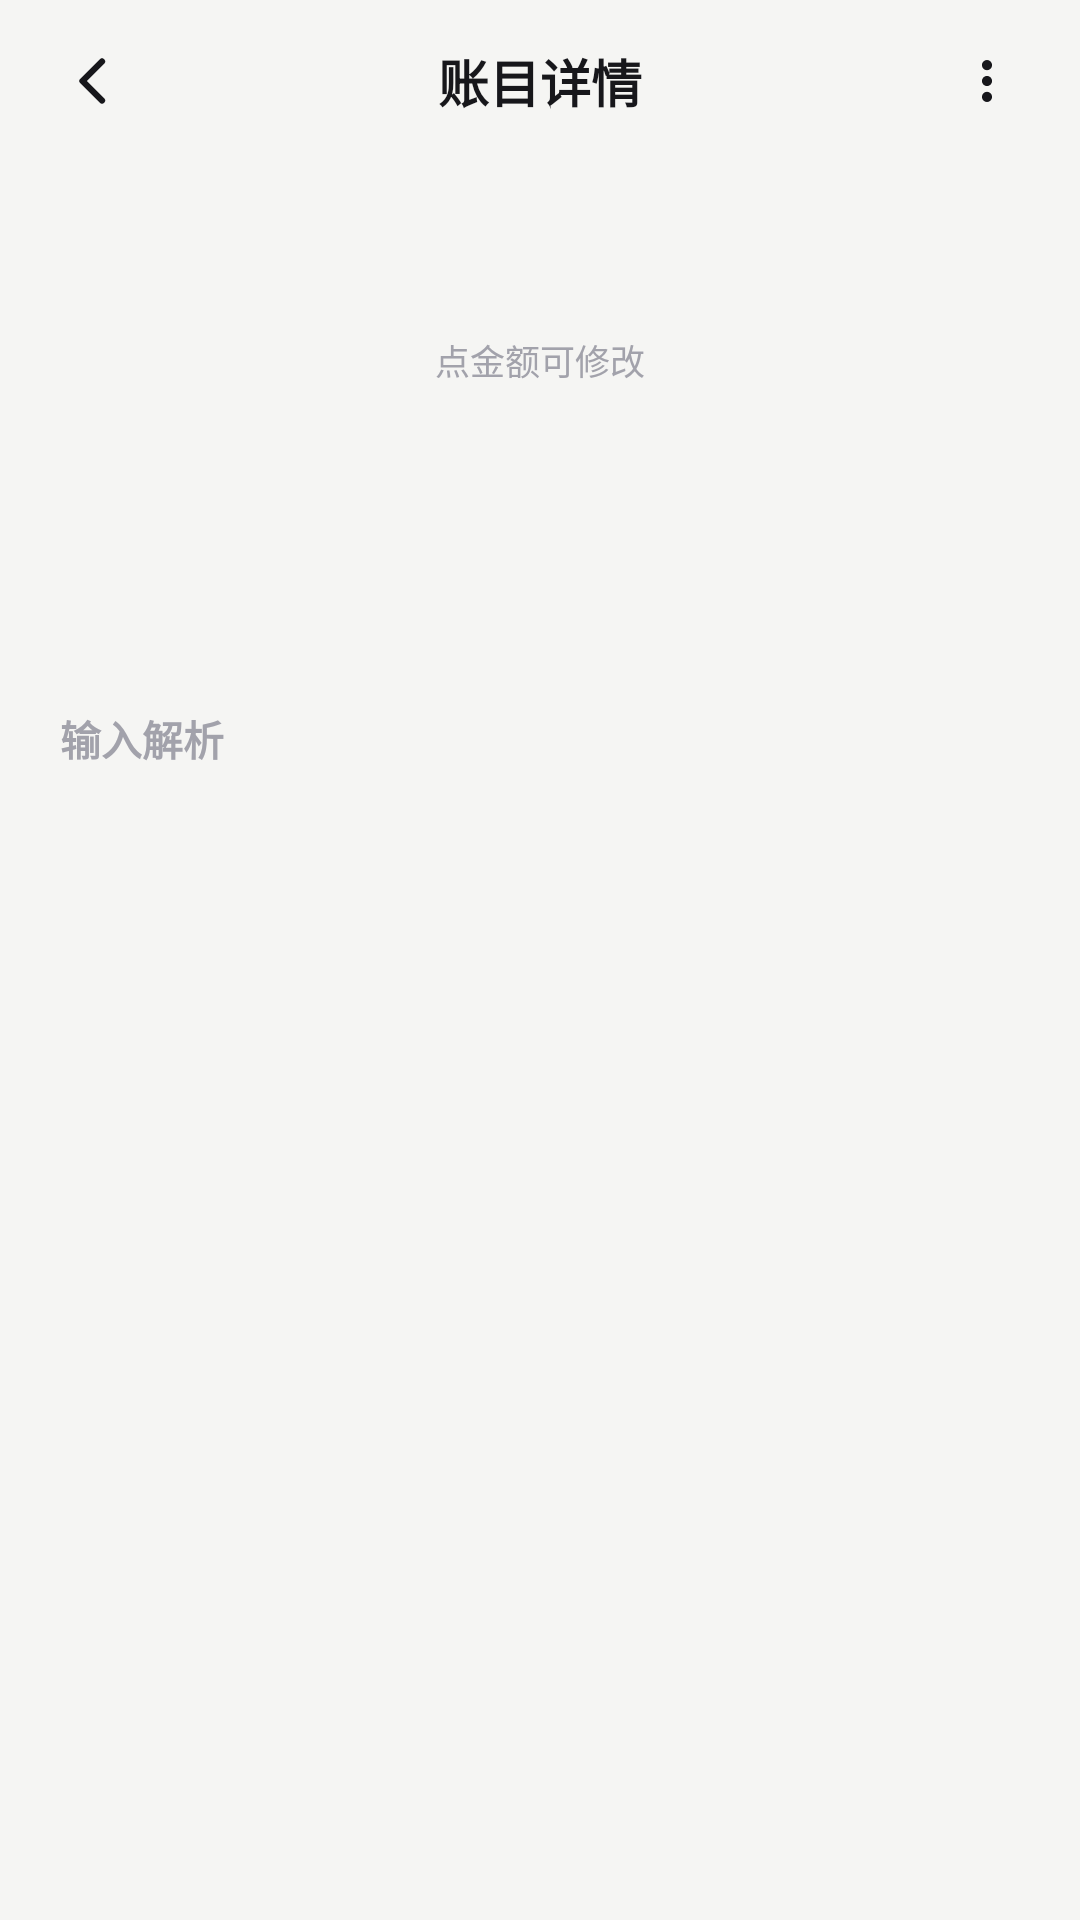

Android layout source for this screen:
<!-- AndroidManifest.xml: application theme Theme.WiseBook -->
<!-- res/layout/activity_entry_detail.xml -->
<?xml version="1.0" encoding="utf-8"?>
<LinearLayout xmlns:android="http://schemas.android.com/apk/res/android"
    xmlns:tools="http://schemas.android.com/tools"
    android:id="@+id/detail_root"
    android:layout_width="match_parent"
    android:layout_height="match_parent"
    android:background="@color/page_bg"
    android:orientation="vertical"
    tools:context=".ui.ledger.EntryDetailActivity">

    
    <LinearLayout
        android:layout_width="match_parent"
        android:layout_height="wrap_content"
        android:gravity="center_vertical"
        android:orientation="horizontal"
        android:paddingStart="@dimen/space_3"
        android:paddingTop="@dimen/space_2"
        android:paddingEnd="@dimen/space_3">

        <ImageButton
            android:id="@+id/btn_back"
            android:layout_width="@dimen/icon_button"
            android:layout_height="@dimen/icon_button"
            android:background="?attr/selectableItemBackgroundBorderless"
            android:contentDescription="@string/action_back"
            android:scaleType="centerInside"
            android:src="@drawable/ic_back"
            android:tint="@color/ink" />

        <TextView
            android:layout_width="0dp"
            android:layout_height="wrap_content"
            android:layout_weight="1"
            android:gravity="center"
            android:text="@string/detail_title"
            android:textColor="@color/ink"
            android:textSize="@dimen/text_title"
            android:textStyle="bold" />

        <ImageButton
            android:id="@+id/btn_more"
            android:layout_width="@dimen/icon_button"
            android:layout_height="@dimen/icon_button"
            android:background="?attr/selectableItemBackgroundBorderless"
            android:contentDescription="@string/detail_more"
            android:scaleType="centerInside"
            android:src="@drawable/ic_more"
            android:tint="@color/ink" />
    </LinearLayout>

    <ScrollView
        android:layout_width="match_parent"
        android:layout_height="0dp"
        android:layout_weight="1"
        android:fillViewport="true"
        android:scrollbars="none">

        <LinearLayout
            android:layout_width="match_parent"
            android:layout_height="wrap_content"
            android:orientation="vertical"
            android:paddingStart="@dimen/page_padding_h"
            android:paddingEnd="@dimen/page_padding_h"
            android:paddingBottom="@dimen/page_padding_bottom">

            
            <TextView
                android:id="@+id/amount"
                style="@style/Text.Amount.Detail"
                android:layout_width="match_parent"
                android:layout_height="wrap_content"
                android:layout_marginTop="@dimen/space_2"
                android:background="?attr/selectableItemBackground"
                android:clickable="true"
                android:focusable="true"
                android:gravity="center"
                android:paddingTop="@dimen/space_1"
                android:paddingBottom="@dimen/space_1"
                tools:text="283.40 元" />

            
            <TextView
                android:layout_width="match_parent"
                android:layout_height="wrap_content"
                android:gravity="center"
                android:text="@string/detail_amount_editable"
                android:textColor="@color/ink_3"
                android:textSize="@dimen/text_micro" />

            <TextView
                android:id="@+id/direction_category"
                android:layout_width="match_parent"
                android:layout_height="wrap_content"
                android:layout_marginTop="@dimen/space_2"
                android:gravity="center"
                android:textColor="@color/ink_2"
                android:textSize="@dimen/text_body_small"
                tools:text="支出 · 娱乐 &gt; 游戏" />

            
            <LinearLayout
                android:layout_width="match_parent"
                android:layout_height="wrap_content"
                android:layout_marginTop="@dimen/space_5"
                android:background="@drawable/bg_card"
                android:orientation="vertical"
                android:paddingStart="@dimen/space_4"
                android:paddingEnd="@dimen/space_4">

                <LinearLayout
                    android:id="@+id/detail_rows"
                    android:layout_width="match_parent"
                    android:layout_height="wrap_content"
                    android:divider="@drawable/divider_line"
                    android:orientation="vertical"
                    android:showDividers="middle" />
            </LinearLayout>

            
            <ImageView
                android:id="@+id/evidence_image"
                android:layout_width="match_parent"
                android:layout_height="200dp"
                android:layout_marginTop="@dimen/space_4"
                android:background="@drawable/bg_card_sunken"
                android:contentDescription="@string/detail_evidence_image"
                android:scaleType="fitCenter"
                android:visibility="gone"
                tools:src="@tools:sample/backgrounds/scenic" />

            <TextView
                android:id="@+id/status"
                android:layout_width="match_parent"
                android:layout_height="wrap_content"
                android:layout_marginTop="@dimen/space_3"
                android:textColor="@color/ink_2"
                android:textSize="@dimen/text_body_small" />

            
            <Button
                android:id="@+id/btn_toggle_parse"
                style="?android:attr/borderlessButtonStyle"
                android:layout_width="match_parent"
                android:layout_height="wrap_content"
                android:layout_marginTop="@dimen/space_4"
                android:gravity="start|center_vertical"
                android:minWidth="0dp"
                android:paddingStart="0dp"
                android:paddingEnd="0dp"
                android:text="@string/detail_section_input"
                android:textColor="@color/ink_3"
                android:textSize="@dimen/text_body_small"
                android:textStyle="bold" />

            <LinearLayout
                android:id="@+id/parse_panel"
                android:layout_width="match_parent"
                android:layout_height="wrap_content"
                android:orientation="vertical"
                android:visibility="gone">

                <TextView
                    android:id="@+id/raw_label"
                    android:layout_width="match_parent"
                    android:layout_height="wrap_content"
                    android:layout_marginTop="@dimen/space_3"
                    android:textColor="@color/ink_3"
                    android:textSize="@dimen/text_micro"
                    tools:text="你原来说的" />

                <TextView
                    android:id="@+id/raw_text"
                    android:layout_width="match_parent"
                    android:layout_height="wrap_content"
                    android:layout_marginTop="2dp"
                    android:textColor="@color/ink"
                    android:textSize="@dimen/text_body"
                    tools:text="我买游戏花了283.4" />

                <TextView
                    android:id="@+id/parse_details"
                    android:layout_width="match_parent"
                    android:layout_height="wrap_content"
                    android:layout_marginTop="@dimen/space_3"
                    android:background="@drawable/bg_card_sunken"
                    android:fontFamily="monospace"
                    android:lineSpacingExtra="2dp"
                    android:padding="@dimen/space_3"
                    android:textColor="@color/ink_2"
                    android:textIsSelectable="true"
                    android:textSize="@dimen/text_micro"
                    tools:text="模型    deepseek:deepseek-chat" />
            </LinearLayout>

        </LinearLayout>
    </ScrollView>

</LinearLayout>
<!-- resources referenced by this layout -->
<resources>
  <color name="ink">#FF17171B</color>
  <color name="ink_2">#FF6C6C75</color>
  <color name="ink_3">#FFA2A2AB</color>
  <color name="page_bg">#FFF5F5F3</color>
  <dimen name="icon_button">38dp</dimen>
  <dimen name="page_padding_bottom">16dp</dimen>
  <dimen name="page_padding_h">20dp</dimen>
  <dimen name="space_1">4dp</dimen>
  <dimen name="space_2">8dp</dimen>
  <dimen name="space_3">12dp</dimen>
  <dimen name="space_4">16dp</dimen>
  <dimen name="space_5">20dp</dimen>
  <dimen name="text_body">14.5sp</dimen>
  <dimen name="text_body_small">13.5sp</dimen>
  <dimen name="text_micro">11.5sp</dimen>
  <dimen name="text_title">17sp</dimen>
  <!-- drawable bg_card (drawable) -->
  <?xml version="1.0" encoding="utf-8"?>
  <shape xmlns:android="http://schemas.android.com/apk/res/android"
      android:shape="rectangle">
      <solid android:color="@color/surface" />
      <corners android:radius="@dimen/radius_card" />
      <stroke
          android:width="1dp"
          android:color="@color/line" />
  </shape>
  <!-- drawable bg_card_sunken (drawable) -->
  <?xml version="1.0" encoding="utf-8"?>
  <shape xmlns:android="http://schemas.android.com/apk/res/android"
      android:shape="rectangle">
      <solid android:color="@color/surface_sunken" />
      <corners android:radius="@dimen/radius_card" />
  </shape>
  <!-- drawable divider_line (drawable) -->
  <?xml version="1.0" encoding="utf-8"?>
  <shape xmlns:android="http://schemas.android.com/apk/res/android"
      android:shape="rectangle">
      <size android:height="1dp" />
      <solid android:color="@color/line" />
  </shape>
  <!-- drawable ic_back (drawable) -->
  <?xml version="1.0" encoding="utf-8"?>
  <vector xmlns:android="http://schemas.android.com/apk/res/android"
      android:width="24dp"
      android:height="24dp"
      android:viewportWidth="24"
      android:viewportHeight="24">
      <path
          android:pathData="M15,18.5L8.5,12L15,5.5"
          android:fillColor="#00000000"
          android:strokeColor="#FF000000"
          android:strokeWidth="2.1"
          android:strokeLineCap="round"
          android:strokeLineJoin="round" />
  </vector>
  <!-- drawable ic_more (drawable) -->
  <?xml version="1.0" encoding="utf-8"?>
  <vector xmlns:android="http://schemas.android.com/apk/res/android"
      android:width="24dp"
      android:height="24dp"
      android:viewportWidth="24"
      android:viewportHeight="24">
      <path
          android:fillColor="#FF000000"
          android:pathData="M12,5a1.7,1.7 0 1,0 0,3.4a1.7,1.7 0 1,0 0,-3.4zM12,10.3a1.7,1.7 0 1,0 0,3.4a1.7,1.7 0 1,0 0,-3.4zM12,15.6a1.7,1.7 0 1,0 0,3.4a1.7,1.7 0 1,0 0,-3.4z" />
  </vector>
  <string name="action_back">返回</string>
  <string name="detail_amount_editable">点金额可修改</string>
  <string name="detail_evidence_image">这笔账目的原始截图</string>
  <string name="detail_more">更多操作</string>
  <string name="detail_section_input">输入解析</string>
  <string name="detail_title">账目详情</string>
  <style name="Text.Amount.Detail">
          <item name="android:textSize">@dimen/text_amount_detail</item>
          <item name="android:letterSpacing">-0.035</item>
      </style>
  <style name="Theme.WiseBook" parent="Base.Theme.WiseBook" />
  <color name="surface">#FFFFFFFF</color>
  <dimen name="radius_card">20dp</dimen>
  <color name="line">#FFE7E7E3</color>
  <color name="surface_sunken">#FFEDEDEA</color>
  <dimen name="text_amount_detail">42sp</dimen>
  <color name="brand">#FF5B4BE0</color>
  <color name="white">#FFFFFFFF</color>
  <color name="brand_soft">#FFEEEBFF</color>
  <color name="brand_ink">#FF4638C4</color>
  <color name="danger">#FFE5484D</color>
  <color name="danger_soft">#FFFDECEC</color>
</resources>
